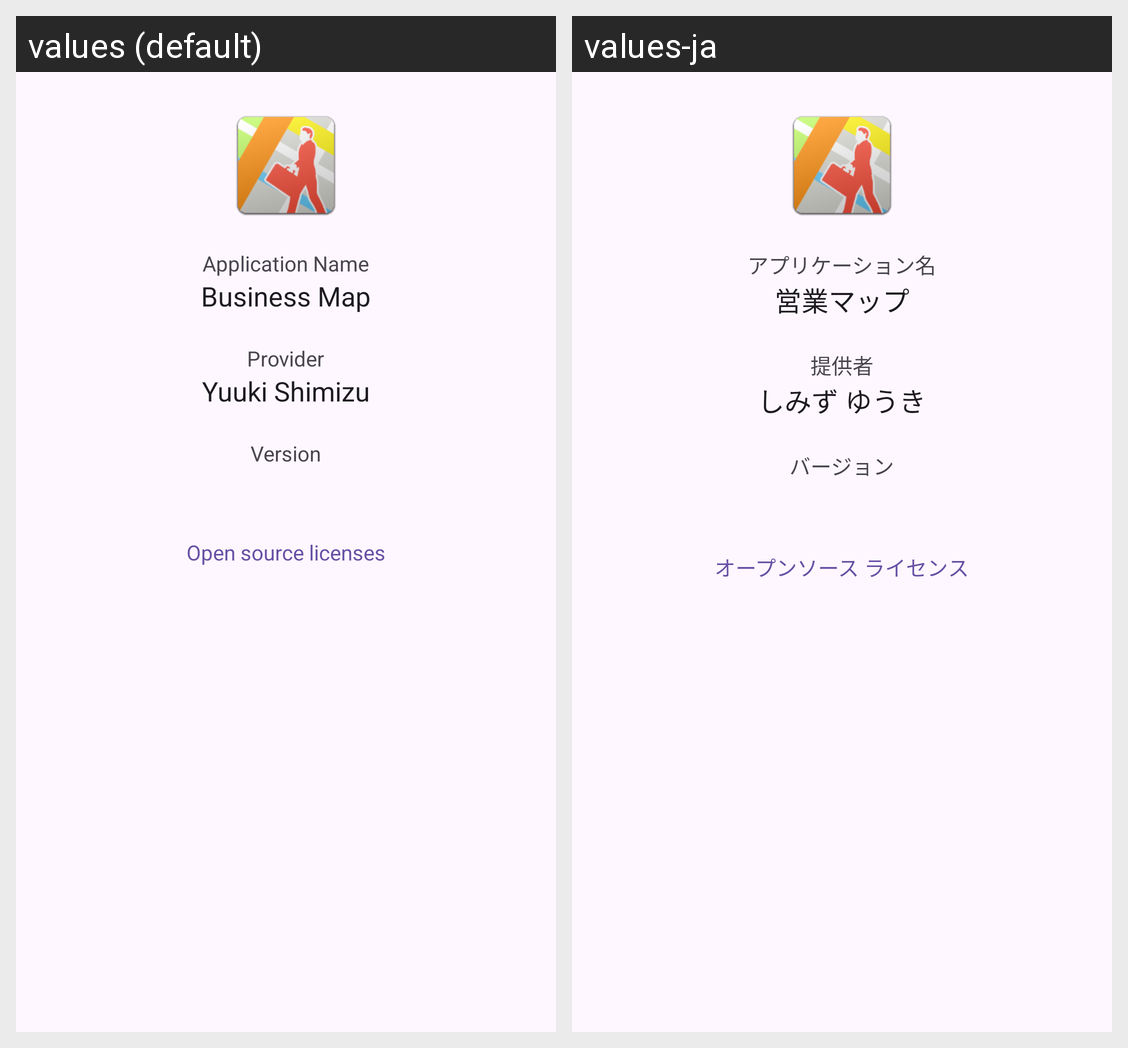

Translations of the strings shown on this Android screen, per locale in the grid:
Android screen res/layout/fragment_about.xml rendered under 2 locales, left to right: values (default), values-ja. Device: Nexus 5 (rendered at 1080×1920; each locale shown at half size, 540×960, under a caption strip naming it); theme AppTheme.
Strings drawn on this screen, with the default value and each locale's value (text and hints the layout hard-codes, and strings that could not be matched under every locale, appear in the picture but are not listed):

label_app_name
  values: Application Name
  values-ja: アプリケーション名

app_name
  values: Business Map
  values-ja: 営業マップ

label_provider
  values: Provider
  values-ja: 提供者

provider
  values: Yuuki Shimizu
  values-ja: しみず ゆうき

label_version
  values: Version
  values-ja: バージョン

label_licenses
  values: Open source licenses
  values-ja: オープンソース ライセンス
